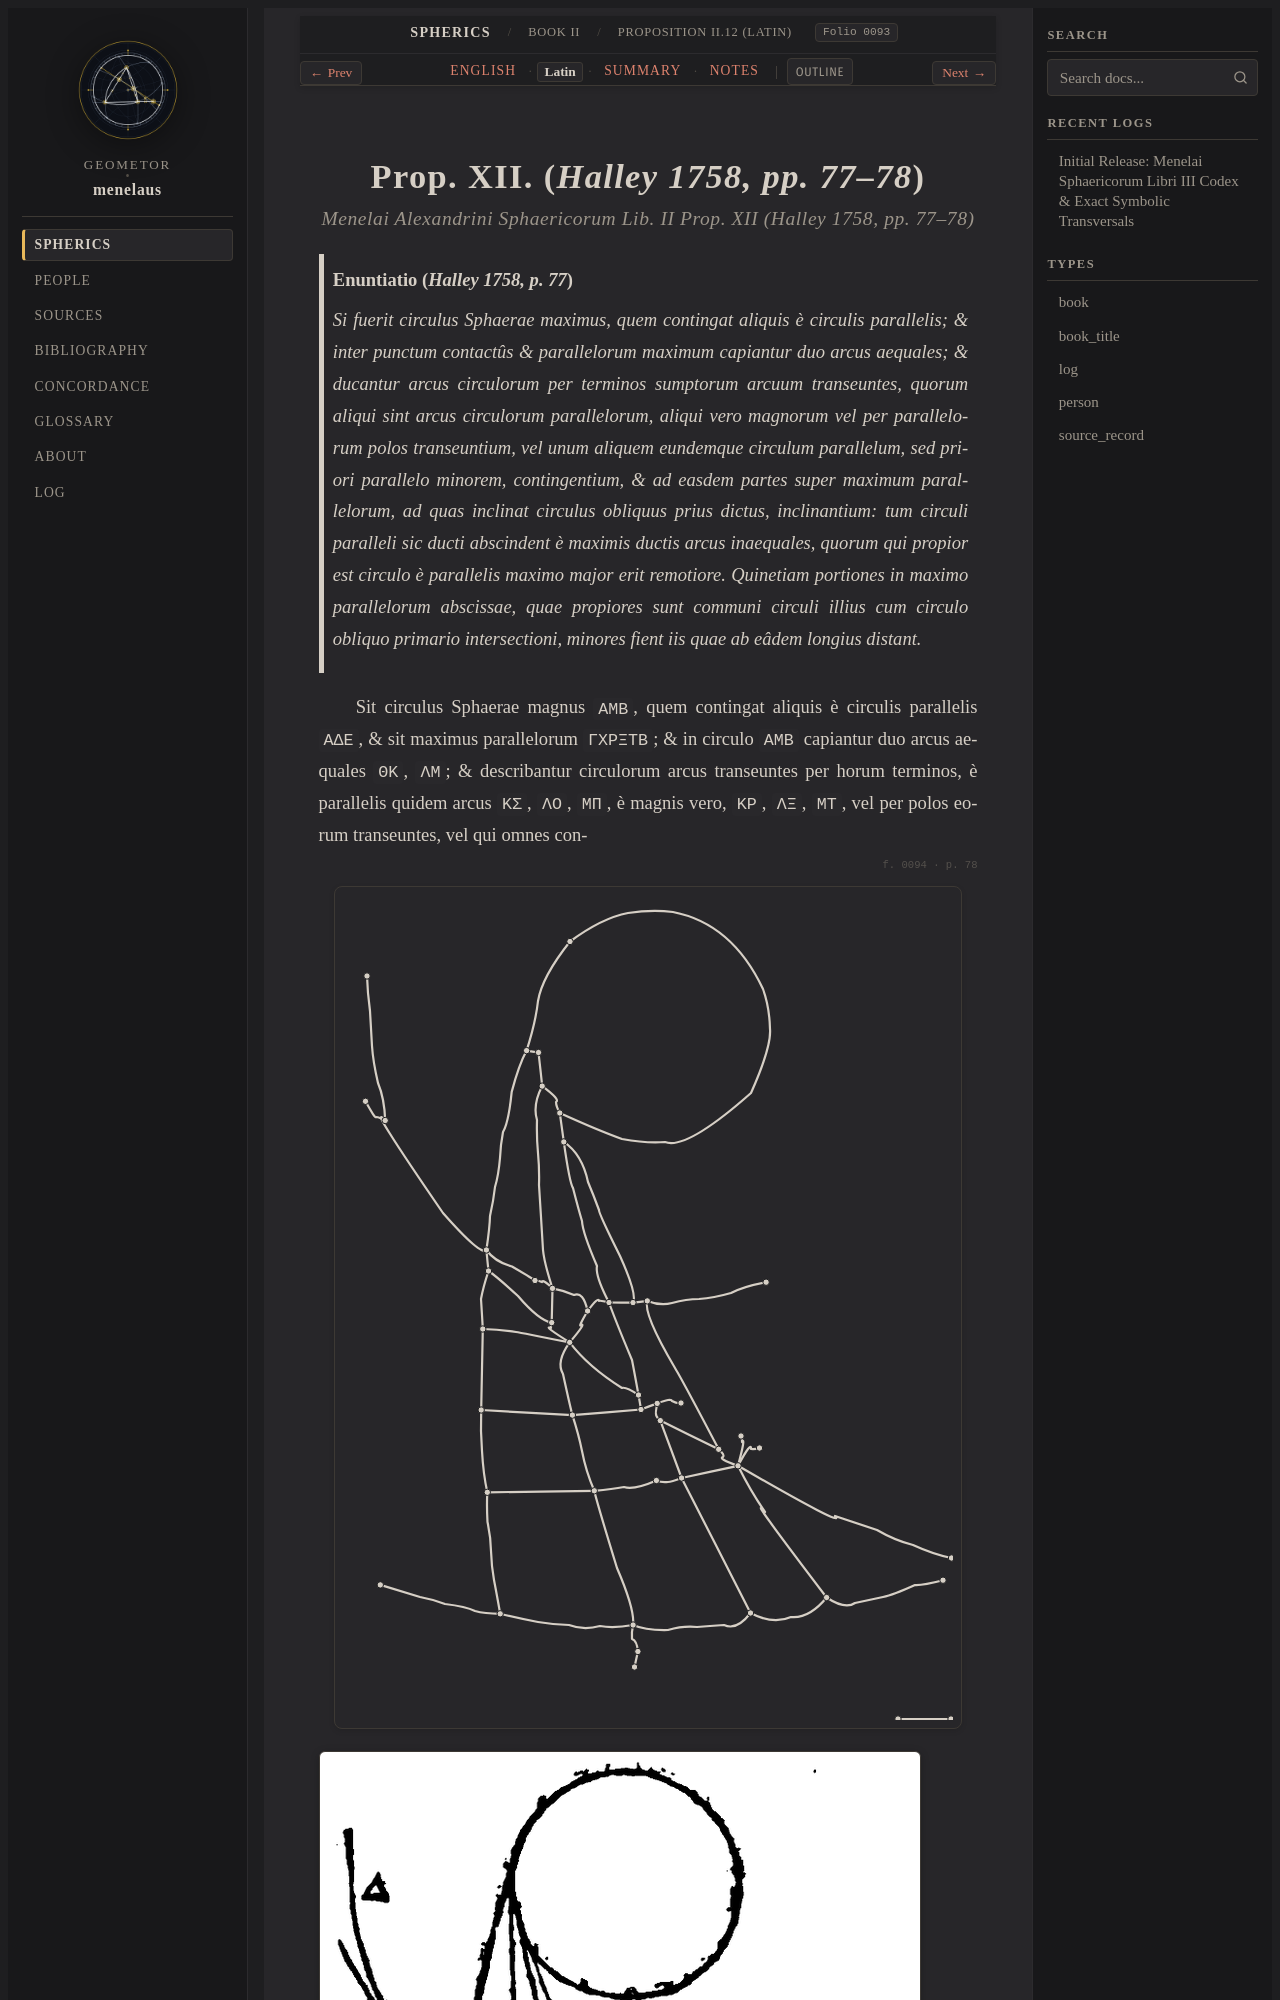

repository: geometor/menelaus · page: sphaerica/liber_ii/prop_12/la.html · generator: sphinx

:layout: book
:order: 4
:canonical_id: II.12
:breadcrumb_title: Proposition II.12 (Latin)
:folio: halley_1758_menelai_sphaericorum:0093
:tracks: English: index | Latin: la | Summary: summary | Notes: notes

.. _sphaerica-ii-12-la:
.. _liber-ii-prop-12-la:
.. _sphaerica-ii-11-12-la:
